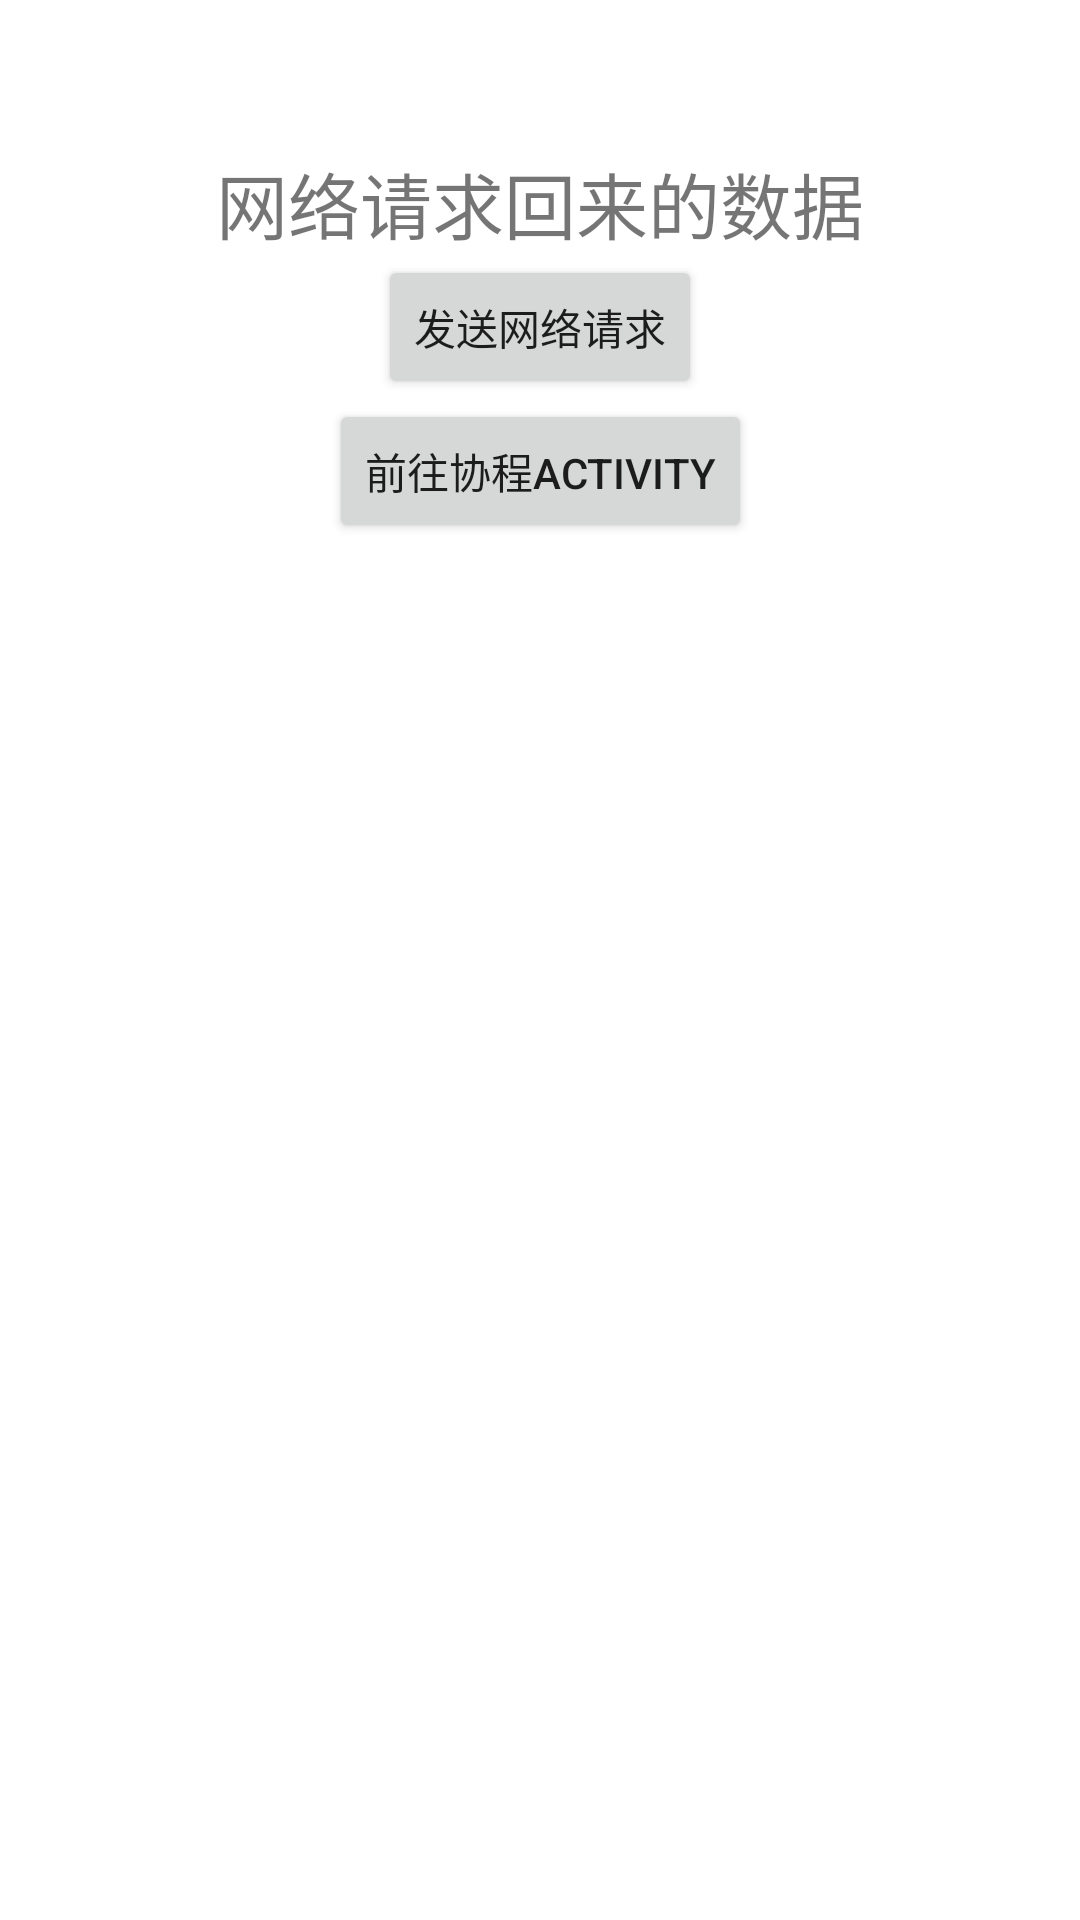

Write the Android layout XML for this screen, with the resource values it uses.
<!-- AndroidManifest.xml: application theme Theme.YuCFirstTestDemo -->
<!-- res/layout/activity_net_work.xml -->
<?xml version="1.0" encoding="utf-8"?>
<androidx.constraintlayout.widget.ConstraintLayout xmlns:android="http://schemas.android.com/apk/res/android"
    xmlns:app="http://schemas.android.com/apk/res-auto"
    xmlns:tools="http://schemas.android.com/tools"
    android:layout_width="match_parent"
    android:layout_height="match_parent"
    tools:context=".NetWorkActivity">

    <TextView
        android:id="@+id/txt_net_work"
        android:layout_width="wrap_content"
        android:layout_height="wrap_content"
        app:layout_constraintStart_toStartOf="parent"
        app:layout_constraintEnd_toEndOf="parent"
        app:layout_constraintTop_toTopOf="parent"
        android:layout_marginTop="50dp"
        android:text="网络请求回来的数据"
        android:textSize="24sp"/>

    <Button
        android:id="@+id/btn_request_network"
        android:layout_width="wrap_content"
        android:layout_height="wrap_content"
        android:text="发送网络请求"
        app:layout_constraintTop_toBottomOf="@id/txt_net_work"
        app:layout_constraintStart_toStartOf="parent"
        app:layout_constraintEnd_toEndOf="parent"/>

    <Button
        android:id="@+id/btn_go_to_coroutineScope"
        android:layout_width="wrap_content"
        android:layout_height="wrap_content"
        android:text="前往协程Activity"
        app:layout_constraintTop_toBottomOf="@id/btn_request_network"
        app:layout_constraintStart_toStartOf="parent"
        app:layout_constraintEnd_toEndOf="parent"/>

</androidx.constraintlayout.widget.ConstraintLayout>
<!-- resources referenced by this layout -->
<resources>
  <style name="Theme.YuCFirstTestDemo" parent="Theme.MaterialComponents.DayNight.DarkActionBar">
          
          <item name="colorPrimary">@color/purple_500</item>
          <item name="colorPrimaryVariant">@color/purple_700</item>
          <item name="colorOnPrimary">@color/white</item>
          
          <item name="colorSecondary">@color/teal_200</item>
          <item name="colorSecondaryVariant">@color/teal_700</item>
          <item name="colorOnSecondary">@color/black</item>
          
          <item name="android:statusBarColor">?attr/colorPrimaryVariant</item>
          
      </style>
  <!-- not gathered from this repository: default colours our renderer supplied (Android Studio template values) -->
  <color name="purple_500">#FF6200EE</color>
  <color name="purple_700">#FF3700B3</color>
  <color name="teal_200">#FF03DAC5</color>
  <color name="teal_700">#FF018786</color>
  <color name="black">#FF000000</color>
  <color name="white">#FFFFFFFF</color>
</resources>
